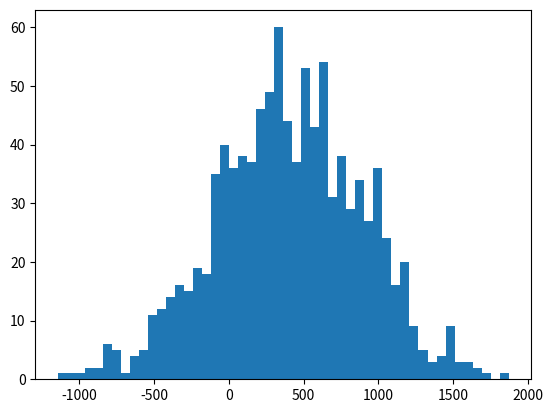

Reproduce this figure in Python.
import matplotlib.pyplot as matplot
import numpy as np

maasListesi = np.random.normal(400,500,1000)
print(np.mean(maasListesi))

matplot.hist(maasListesi,50)
print(matplot.show())